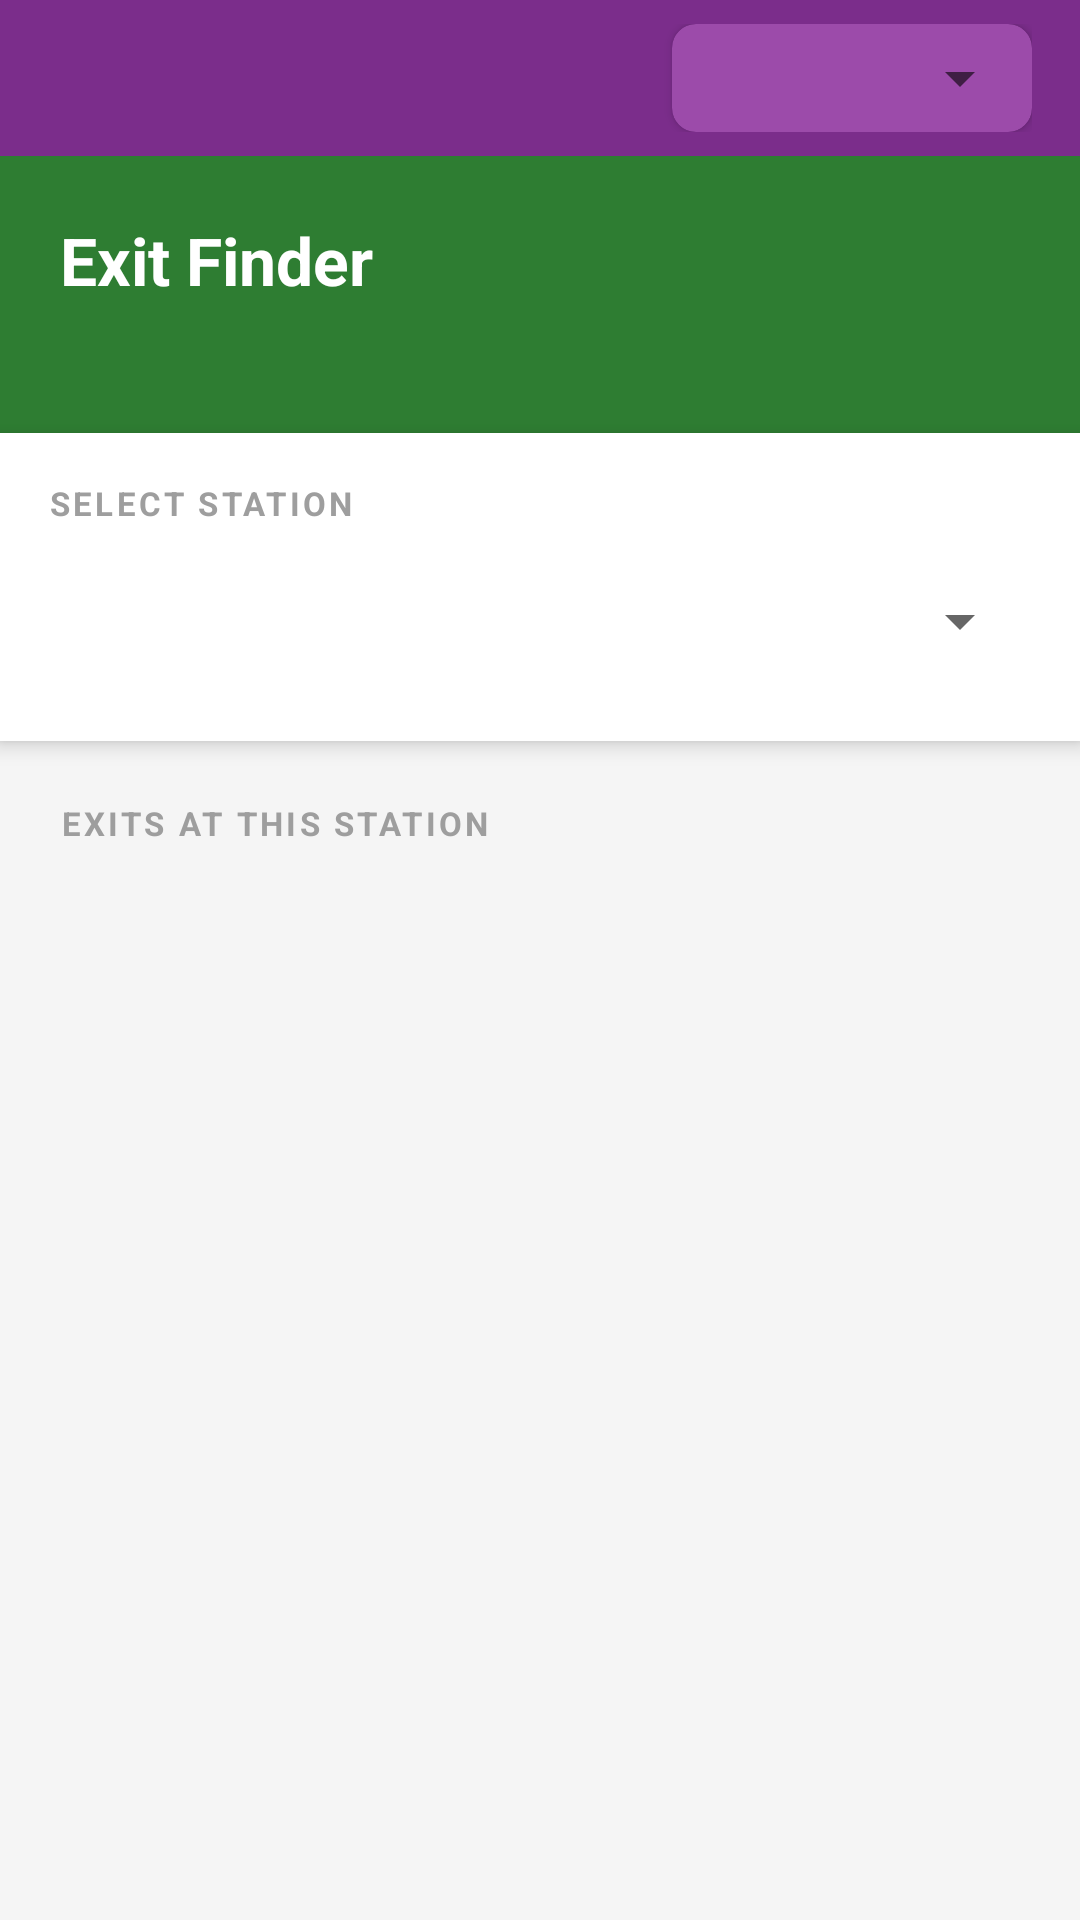

Here is an Android app screen rendered from its layout file. Give the layout XML and the strings, colors and styles it references.
<!-- AndroidManifest.xml: application theme Theme.NammaMetroSahaya -->
<!-- res/layout/activity_exit_finder.xml -->
<?xml version="1.0" encoding="utf-8"?>
<LinearLayout
    xmlns:android="http://schemas.android.com/apk/res/android"
    xmlns:app="http://schemas.android.com/apk/res-auto"
    android:layout_width="match_parent"
    android:layout_height="match_parent"
    android:orientation="vertical"
    android:background="#F5F5F5">
    <include layout="@layout/layout_language_toolbar"/>

    
    <LinearLayout
        android:layout_width="match_parent"
        android:layout_height="wrap_content"
        android:orientation="vertical"
        android:background="#2E7D32"
        android:padding="20dp">

        <TextView
            android:layout_width="wrap_content"
            android:layout_height="wrap_content"
            android:text="Exit Finder"
            android:textSize="22sp"
            android:textStyle="bold"
            android:textColor="#FFFFFF"/>

        <TextView
            android:id="@+id/tvExitStation"
            android:layout_width="wrap_content"
            android:layout_height="wrap_content"
            android:textSize="14sp"
            android:textColor="#C8E6C9"
            android:layout_marginTop="4dp"/>

    </LinearLayout>

    
    <androidx.cardview.widget.CardView
        android:layout_width="match_parent"
        android:layout_height="wrap_content"
        app:cardCornerRadius="0dp"
        app:cardElevation="4dp"
        app:cardBackgroundColor="#FFFFFF">

        <LinearLayout
            android:layout_width="match_parent"
            android:layout_height="wrap_content"
            android:orientation="vertical"
            android:padding="16dp">

            <TextView
                android:layout_width="wrap_content"
                android:layout_height="wrap_content"
                android:text="SELECT STATION"
                android:textSize="11sp"
                android:textStyle="bold"
                android:letterSpacing="0.1"
                android:textColor="#9E9E9E"
                android:layout_marginBottom="8dp"/>

            <Spinner
                android:id="@+id/spinnerStation"
                android:layout_width="match_parent"
                android:layout_height="48dp"
                android:textSize="16sp"/>

        </LinearLayout>
    </androidx.cardview.widget.CardView>

    
    <TextView
        android:layout_width="wrap_content"
        android:layout_height="wrap_content"
        android:text="EXITS AT THIS STATION"
        android:textSize="11sp"
        android:textStyle="bold"
        android:letterSpacing="0.1"
        android:textColor="#9E9E9E"
        android:layout_marginStart="20dp"
        android:layout_marginTop="20dp"
        android:layout_marginBottom="8dp"/>

    <androidx.recyclerview.widget.RecyclerView
        android:id="@+id/rvExits"
        android:layout_width="match_parent"
        android:layout_height="0dp"
        android:layout_weight="1"
        android:paddingHorizontal="16dp"
        android:clipToPadding="false"/>

</LinearLayout>
<!-- res/layout/layout_language_toolbar.xml (included above) -->
<?xml version="1.0" encoding="utf-8"?>
<LinearLayout
    xmlns:android="http://schemas.android.com/apk/res/android"
    xmlns:app="http://schemas.android.com/apk/res-auto"
    android:layout_width="match_parent"
    android:layout_height="wrap_content"
    android:orientation="horizontal"
    android:gravity="end"
    android:paddingHorizontal="16dp"
    android:paddingVertical="8dp"
    android:background="#7B2D8B">

    <androidx.cardview.widget.CardView
        android:layout_width="wrap_content"
        android:layout_height="wrap_content"
        app:cardCornerRadius="8dp"
        app:cardElevation="2dp"
        app:cardBackgroundColor="#9C4BAA">

        <Spinner
            android:id="@+id/spinnerLanguageToolbar"
            android:layout_width="120dp"
            android:layout_height="36dp"
            android:paddingHorizontal="8dp"
            android:gravity="center_vertical"
            android:popupBackground="#FFFFFF"/>

    </androidx.cardview.widget.CardView>

</LinearLayout>
<!-- resources referenced by this layout -->
<resources>
  <style name="Theme.NammaMetroSahaya" parent="Theme.MaterialComponents.DayNight.NoActionBar">
          <item name="colorPrimary">#7B2D8B</item>
          <item name="colorPrimaryVariant">#4A148C</item>
          <item name="colorOnPrimary">#FFFFFF</item>
          <item name="colorSecondary">#2E7D32</item>
          <item name="colorOnSecondary">#FFFFFF</item>
          <item name="android:windowBackground">#F5F5F5</item>
          <item name="android:statusBarColor">#7B2D8B</item>
          <item name="android:navigationBarColor">#FFFFFF</item>
      </style>
</resources>
